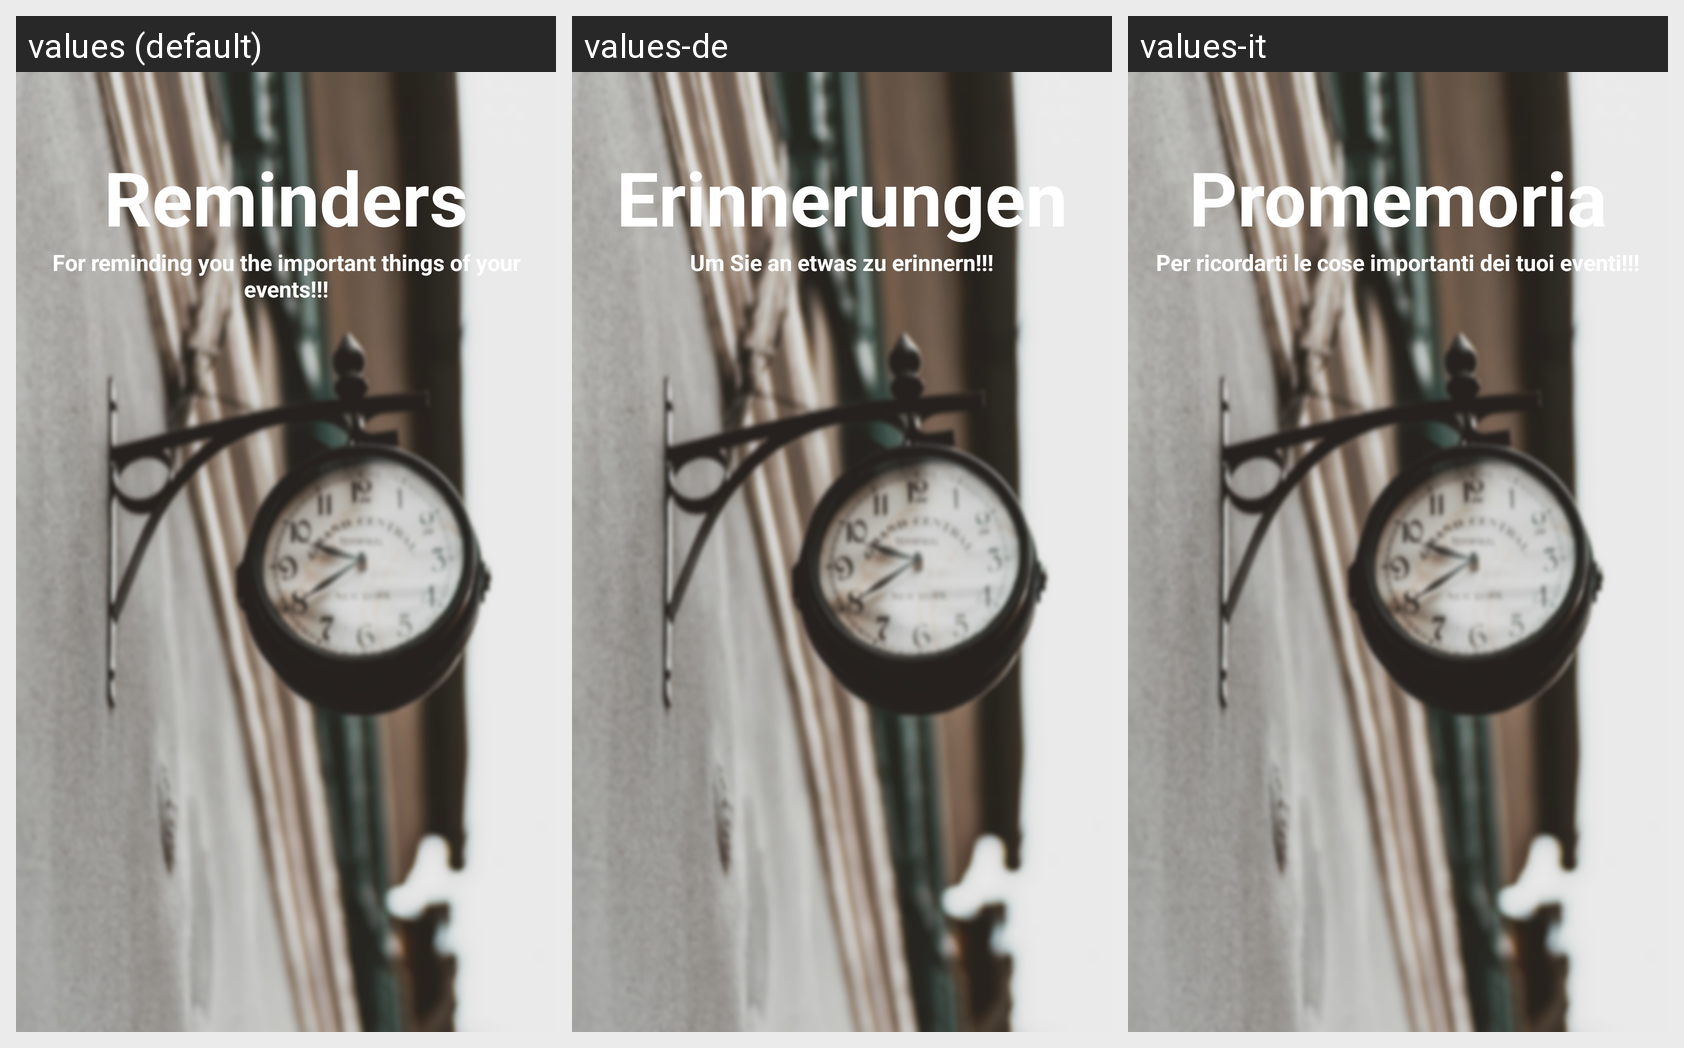

The Android screen above is rendered under several locales of the same app. Produce the string resources it draws, with the default and per-locale values.
Android screen res/layout/fragment_intro_reminder.xml rendered under 3 locales, left to right: values (default), values-de, values-it. Device: Nexus 5 (rendered at 1080×1920; each locale shown at half size, 540×960, under a caption strip naming it); theme AppTheme.
Strings drawn on this screen, with the default value and each locale's value (text and hints the layout hard-codes, and strings that could not be matched under every locale, appear in the picture but are not listed):

reminders
  values: Reminders
  values-de: Erinnerungen
  values-it: Promemoria

reminder_intro_msg
  values: For reminding you the important things of your events!!!
  values-de: Um Sie an etwas zu erinnern!!!
  values-it: Per ricordarti le cose importanti dei tuoi eventi!!!
